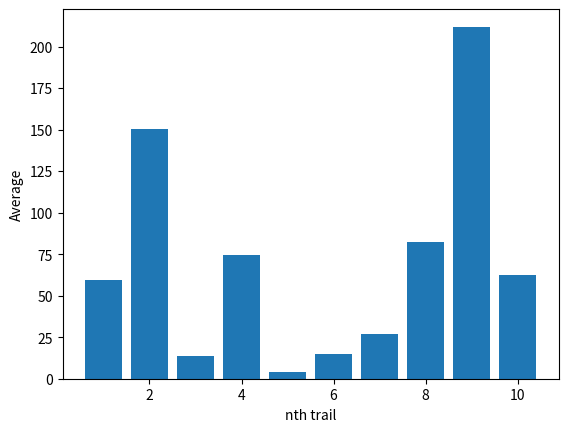
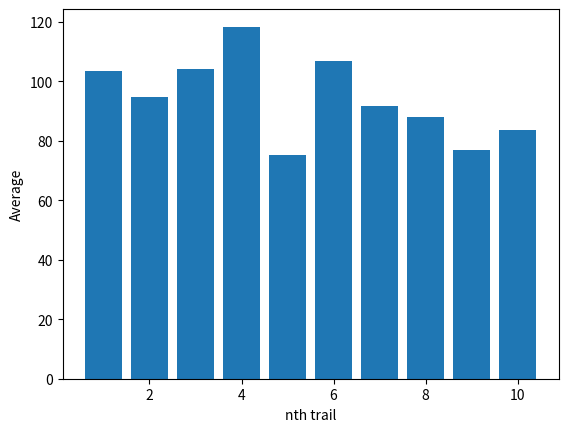
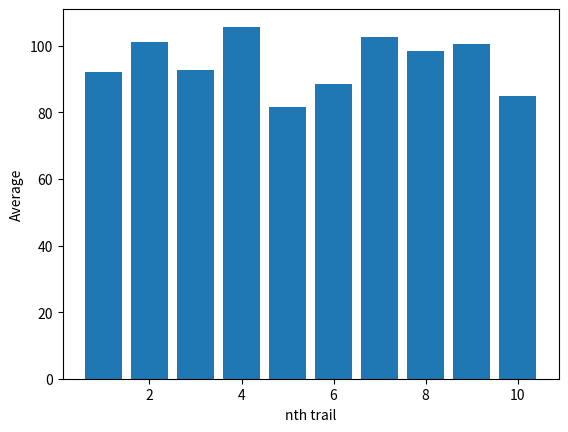
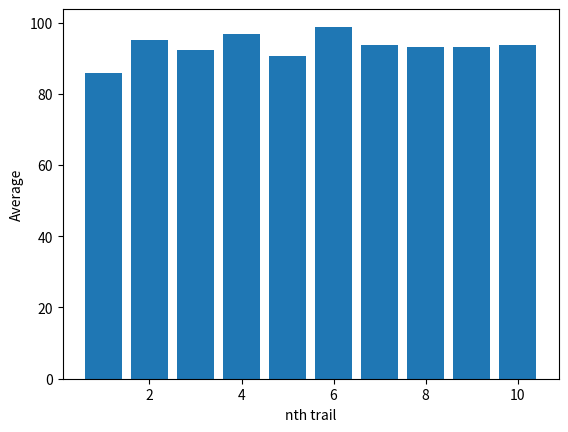
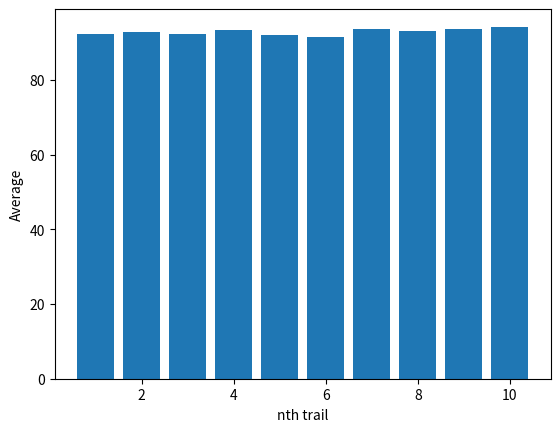

Recreate these plots in Python, in order.
import random
import math
from math import e
import matplotlib.pyplot as plt
from matplotlib.pyplot import MultipleLocator

def simulation_one_avg(cast_time): 
    all_obtain = []
    all_x = []
    sum = 0
    for i in range(cast_time):
        x = random.uniform(-2,2)
        all_x.append(x)
        first = (x+(x**2))
        obtain = e**first
        all_obtain.append(obtain)
        sum = sum + obtain
        # print(obtain)

    # fig = plt.figure()
    # plt.xlabel('limited x')
    # plt.ylabel('obtained random nmber')

    # # y_major_locator = MultipleLocator(0.5)
    # # ax=plt.gca()
    # # ax.yaxis.set_major_locator(y_major_locator)
    # plt.xlim(-3,3)
    # plt.bar(all_x,all_obtain,0.01)
    # # fig.show()
    # fig.savefig('test.png',dpi=500)

    return round(sum/cast_time,5)

def show_figure(Trail_N_times,name):
    y = Trail_N_times
    x = list(range(1,11))
    print(y)
    fig = plt.figure()
    plt.xlabel('nth trail')
    plt.ylabel('Average')
    plt.bar(x,y)
    # plt.show()
    fig.savefig('result of trail ' + str(name) + " times " + '.png',dpi=500)


def main():
    Trail_10times = []
    Trail_100times = []
    Trail_1000times = []
    Trail_10000times = []
    Trail_100000times = []

    for i in range(10):
        Trail_10times.append(simulation_one_avg(10)*4)
        Trail_100times.append(simulation_one_avg(100)*4)
        Trail_1000times.append(simulation_one_avg(1000)*4)
        Trail_10000times.append(simulation_one_avg(10000)*4)
        Trail_100000times.append(simulation_one_avg(100000)*4)



    show_figure(Trail_10times,10)
    show_figure(Trail_100times,100)
    show_figure(Trail_1000times,1000)
    show_figure(Trail_10000times,10000)
    show_figure(Trail_100000times,100000)


simulation_one_avg(10000)

main()





    




    